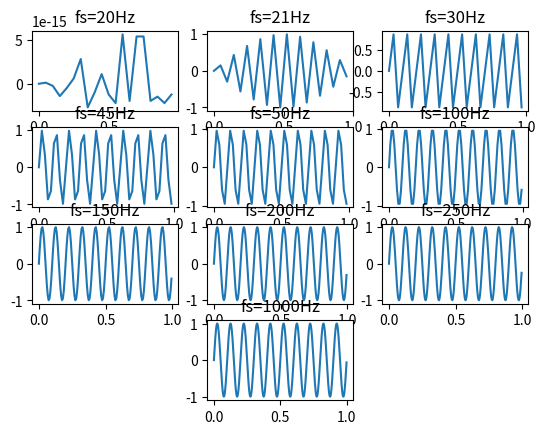

Source code (Python): (Note: this script raises an exception after producing the figure.)
import math as m
import matplotlib.pyplot as plt
import matplotlib.image as mpimg
import numpy as np
from scipy import ndimage


# 2.Dyskretyzacja

def Dyskretyzacja(x:'Czestotliwosc probkowania'):
    Tc=1 #czas trwania sygnalu
    fs=x #czestotliwosc probkowania fs>=2*fmax
    f=10 #czestotliwosc
    Ts=1/fs #okres probkowania
    N=round(Tc*fs,0) #liczba probek na caly sygnal
    tab=[]
    czas=[]
    for n in range(0,N,1):
        t=n*Ts
        fun=(m.sin(2*m.pi*f*t))
        tab.append(fun)
        czas.append(t)
    plt.title('fs='+str(x)+'Hz')
    plt.plot(czas,tab)

plt.subplot(4,3,1)
Dyskretyzacja(20)

plt.subplot(4,3,2)
Dyskretyzacja(21)

plt.subplot(4,3,3)
Dyskretyzacja(30)

plt.subplot(4,3,4)
Dyskretyzacja(45)

plt.subplot(4,3,5)
Dyskretyzacja(50)

plt.subplot(4,3,6)
Dyskretyzacja(100)

plt.subplot(4,3,7)
Dyskretyzacja(150)

plt.subplot(4,3,8)
Dyskretyzacja(200)

plt.subplot(4,3,9)
Dyskretyzacja(250)

plt.subplot(4,3,11)
Dyskretyzacja(1000)
plt.show()

#zadanie 2.4 
#Istenije takie twierdzenie - Twierdzenie o probkowaniu 

#zadanie 2.5
#Aliasing

#################################################################################

# 3.Kwantyzacja

#zadanie 3.1
obrazek = mpimg.imread('zad3.jpg')
plt.subplot(2,5,1)
plt.title('Oryginał')
plt.imshow(obrazek)


#zadanie 3.2
szerokosc,wysokosc,_=obrazek.shape
print('Szerokosc: '+str(szerokosc))
print('Wysokosc: '+str(wysokosc))

#zadanie 3.3
_,_,wartosc=obrazek.shape
print('Pojedynczy piksel opisywany jest: '+str(wartosc)+' wartosciami')

#zadanie 3.4
jasnosc=(obrazek.max()+obrazek.min())/2
jasnosc=jasnosc/1000
bright= lambda rgb : np.dot(rgb[... , :3] , [jasnosc,jasnosc,jasnosc]) 
jasnosc_piksela_szary=bright(obrazek)
plt.subplot(2,5,2)
plt.title('Jasnosc piksela')
plt.imshow(jasnosc_piksela_szary,cmap=plt.get_cmap(name='gray'))



srednia1=np.average(obrazek,axis=(0,1))
print(srednia1)
sredni_piksel= lambda rgb : np.dot(rgb[... , :3] , srednia1/1000) 
sredni_szary=sredni_piksel(obrazek)
print(sredni_szary)
plt.subplot(2,5,3)
plt.title('Sr. wart. piksela')
plt.imshow(sredni_szary,cmap=plt.get_cmap(name='gray'))


iluminacja = lambda rgb : np.dot(rgb[... , :3] , [0.21 , 0.72, 0.07]) 
szary_iluminacja = iluminacja(obrazek)
plt.subplot(2,5,4)
plt.title('Iluminacja')
plt.imshow(szary_iluminacja,cmap=plt.get_cmap(name='gray'))

#zadanie 3.5
histogram_obrazek = np.histogram(obrazek,bins=255)
histogram_jasnosc_piksela =np.histogram(jasnosc_piksela_szary,bins=255)
histogram_sredni_szary = np.histogram(sredni_szary,bins=255)
histogram_iluminacja = np.histogram(szary_iluminacja,bins=255)
histogram_szary16 = np.histogram(sredni_szary,bins=16)

plt.subplot(2,5,6)
plt.title('Hist oryginał')
plt.bar(histogram_obrazek[1][:-1],histogram_obrazek[0])

plt.subplot(2,5,7)
plt.title('Hist jasnosc piksela')
plt.bar(histogram_jasnosc_piksela[1][:-1],histogram_jasnosc_piksela[0])

plt.subplot(2,5,8)
plt.title('Hist sr. wart. piksela')
plt.bar(histogram_sredni_szary[1][:-1],histogram_sredni_szary[0])

plt.subplot(2,5,9)
plt.title('Hist iluminacji')
plt.bar(histogram_iluminacja[1][:-1],histogram_iluminacja[0])

plt.subplot(2,5,10)
plt.title('Hist 16 bins')
plt.bar(histogram_szary16[1][:-1],histogram_szary16[0])
plt.xlim
plt.show()



# 4.Binaryzacja

#zadanie 4.1
gradient = mpimg.imread('gradient.jpg')
cos=gradient
plt.title('Oryginał')
plt.imshow(gradient)
plt.show()

#zadanie 4.2
szary_gradient=iluminacja(gradient)
plt.title('Przekształcenie za pomocą iluminacji')
plt.imshow(szary_gradient,cmap=plt.get_cmap(name='gray'))
plt.show()

#zadanie 4.3
histogram_gradient, krawedzie = np.histogram(szary_gradient,bins=255,range=(0,1))
plt.title('Histogram')
plt.plot(krawedzie[0:-1],histogram_gradient,label='Histogram')
minimum=min(histogram_gradient)
i,=np.where(histogram_gradient==minimum)
prog=krawedzie[i]

plt.axvline(x=prog,color='r',linestyle='-',label='Próg')
plt.legend(loc='upper right')
plt.show()

#zadanie 4.4
szary_gradient[szary_gradient>=prog]=1
szary_gradient[szary_gradient<prog]=0
gradient[:,:,0]=szary_gradient
gradient[:,:,1]=szary_gradient
gradient[:,:,2]=szary_gradient
plt.imshow(gradient)
plt.show()
